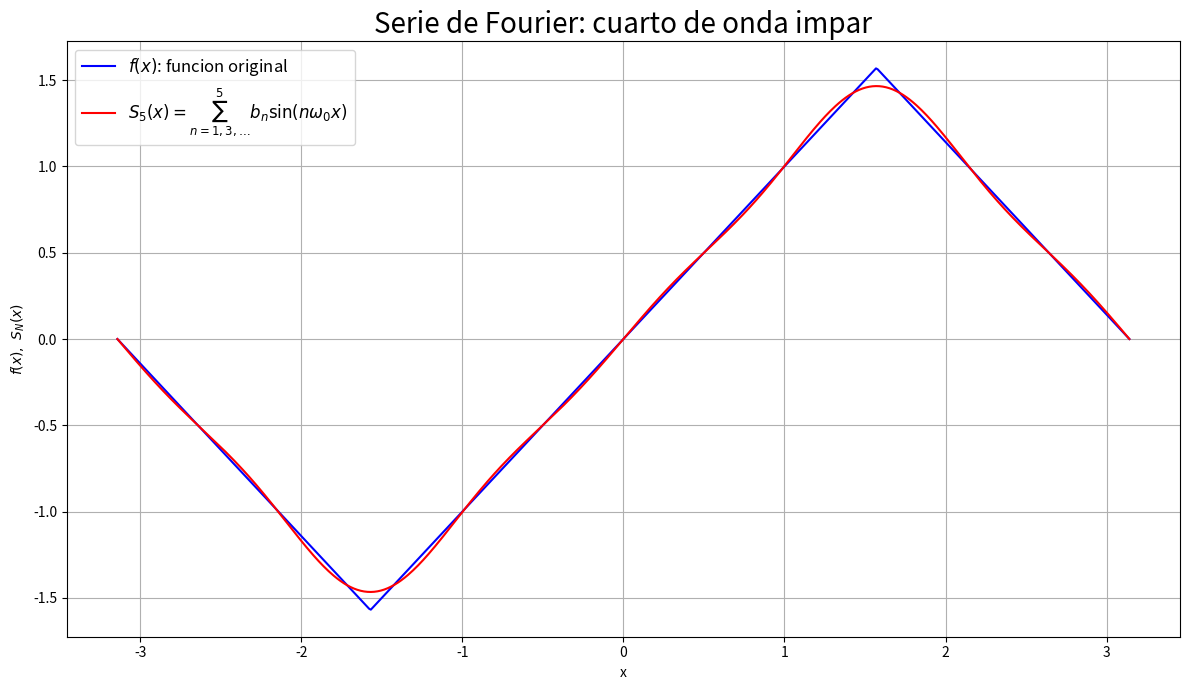

Recreate this plot in Python.
import numpy as np
import sympy as sp
import matplotlib.pyplot as plt


# Variables simbolicas
x = sp.Symbol('x', real=True)
n = sp.Symbol('n', integer=True, positive=True)

# Periodo y frecuencia angular fundamental
T = 2 * sp.pi
w0 = (2 * sp.pi) / T

# Funcion en el primer cuarto de onda, 0 <= x <= T/4
g = x

# Reflejar el primer cuarto respecto de T/4 y extender como funcion impar.
# El resultado es una onda triangular en [-T/2,T/2].
f = sp.Piecewise(
    (sp.sign(x) * g.subs(x, sp.Abs(x)), sp.Abs(x) <= T / 4),
    (sp.sign(x) * g.subs(x, T / 2 - sp.Abs(x)), True)
)

print("g(x) en el primer cuarto =", g)
print("f(x) en un periodo =", f)
print("Cuarto de onda impar: f(-x) = -f(x), f(x+T/2) = -f(x).")
print("Solo aparecen senos de armonicos impares.")

a0 = sp.Integer(0)
an = sp.Integer(0)

# Para n impar: bn = (8/T) * integral en el primer cuarto.
bn_impar = (8 / T) * sp.integrate(g * sp.sin(n * w0 * x), (x, 0, T / 4))
bn_impar = sp.simplify(bn_impar)
bn = sp.Piecewise((bn_impar, sp.Eq(sp.Mod(n, 2), 1)), (0, True))

print("a0 =", a0)
print("an =", an)
print("bn =", bn)

# Armonico maximo: se suman solamente n = 1, 3, 5.
N = 5
S = a0 / 2

for i in range(1, N + 1, 2):
    bi = sp.simplify(bn.subs(n, i))
    S = S + bi * sp.sin(i * w0 * x)

S = sp.simplify(S)
print("S =", S)

# Funciones numericas
fn = sp.lambdify(x, f, 'numpy')
Sn = sp.lambdify(x, S, 'numpy')
xi = np.linspace(-float(T / 2), float(T / 2), 600)
fi = np.broadcast_to(fn(xi), xi.shape)
Si = np.broadcast_to(Sn(xi), xi.shape)

plt.figure(figsize=(12, 7))
plt.plot(xi, fi, label=r'$f(x)$: funcion original', color='b')
plt.plot(xi, Si, color='r',
         label=rf'$S_{{{N}}}(x)=\sum_{{n=1,3,\ldots}}^{{{N}}}b_n\sin(n\omega_0x)$')
plt.legend(fontsize=12)
plt.title('Serie de Fourier: cuarto de onda impar', fontsize=20)
plt.xlabel('x')
plt.ylabel(r'$f(x),\ S_N(x)$')
plt.grid()
plt.tight_layout()
plt.show()
